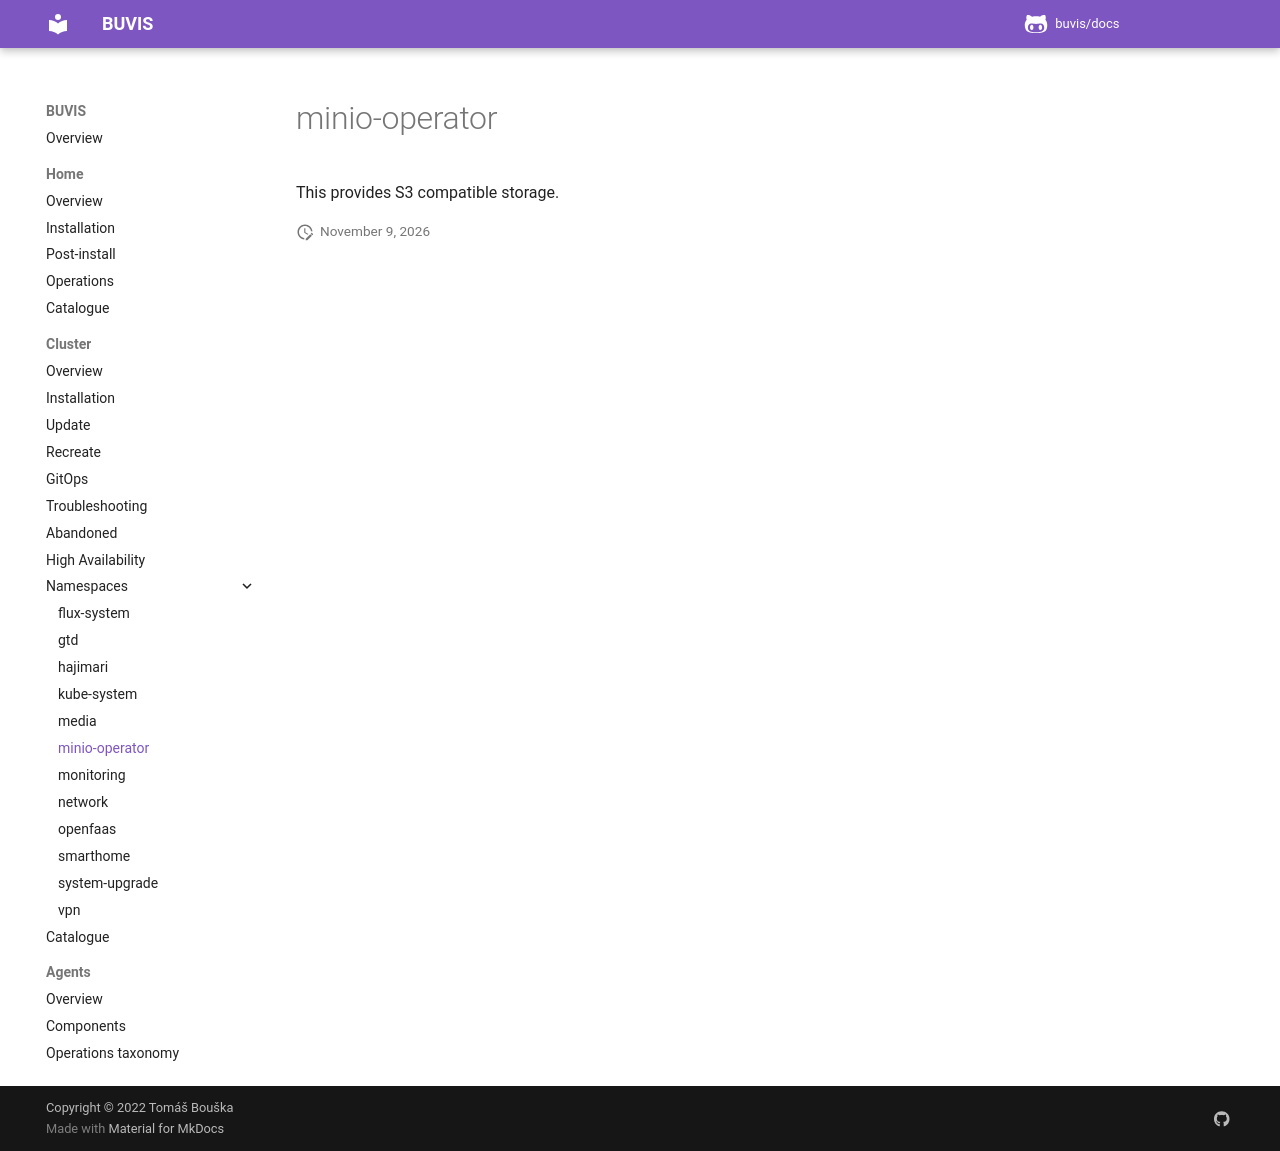

repository: buvis/docs · page: cluster/namespaces/minio-operator/index.html · generator: mkdocs

This provides S3 compatible storage.
